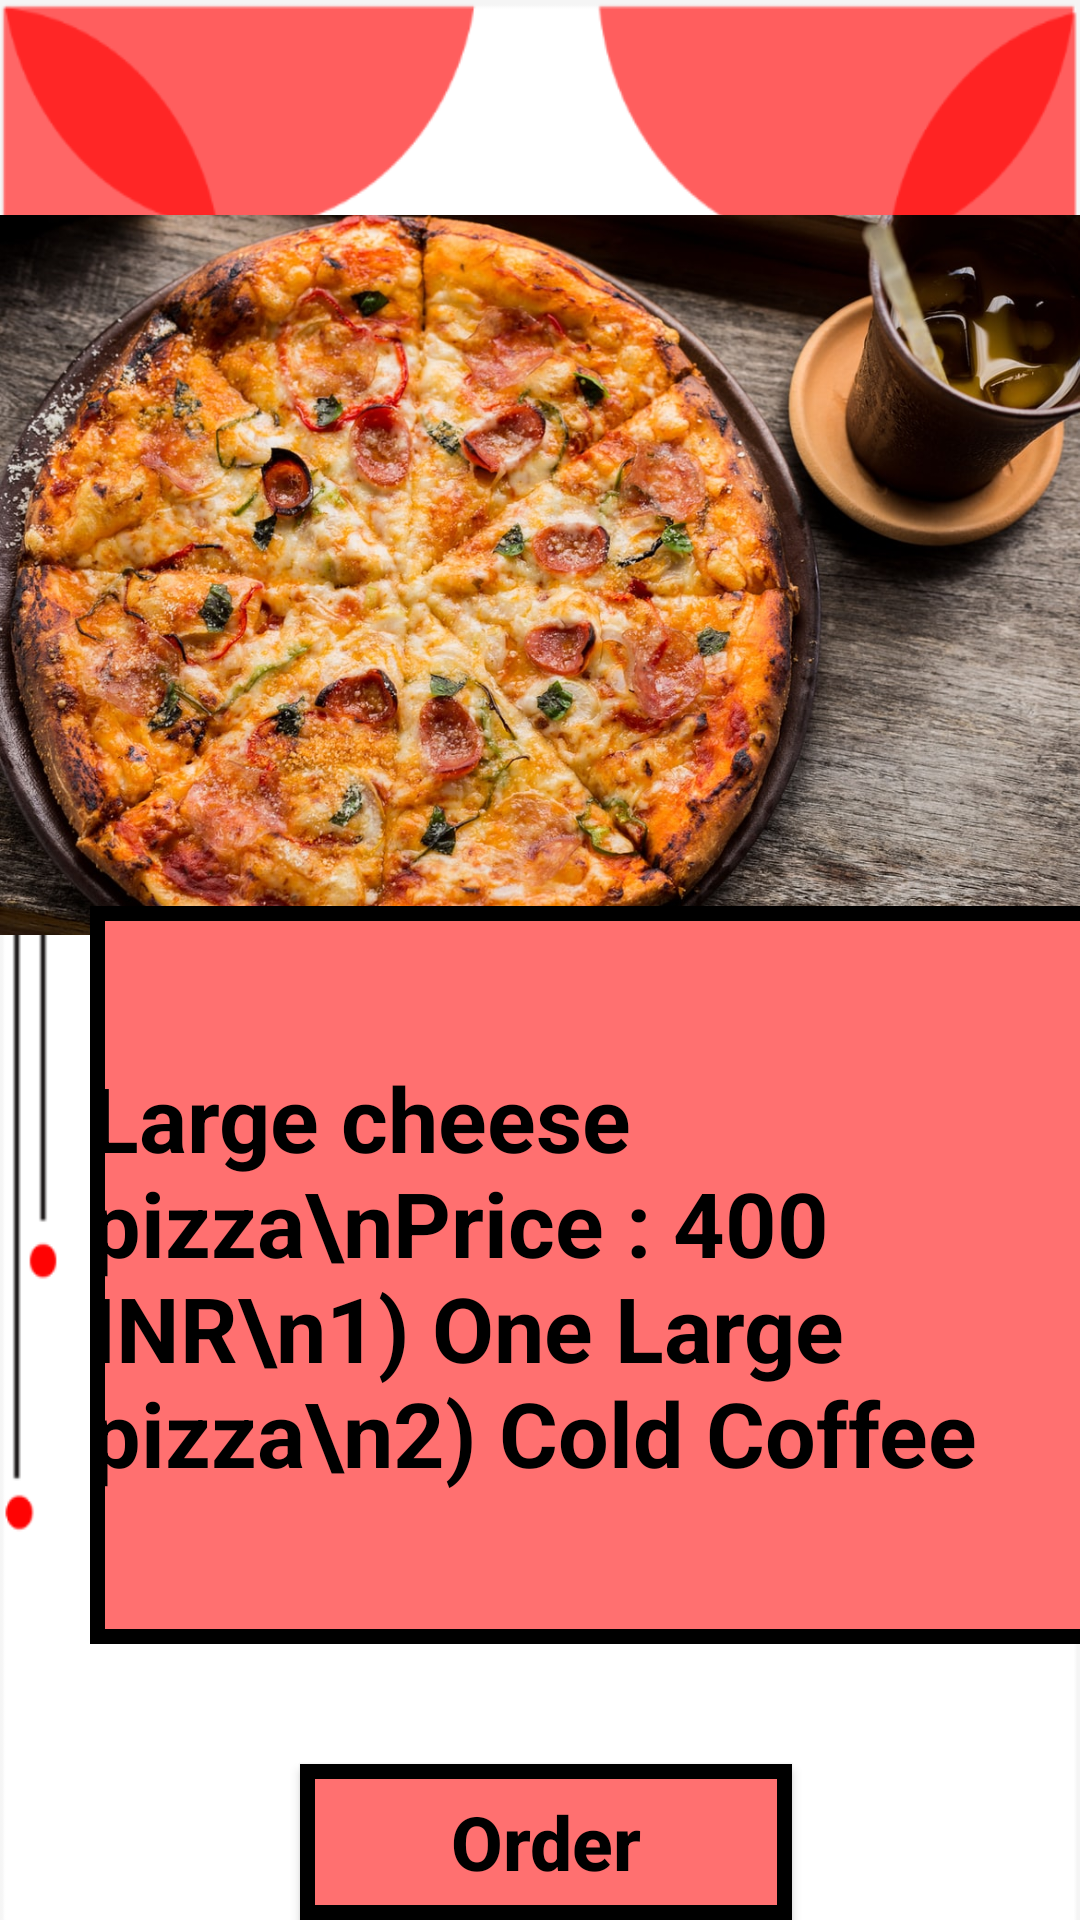

Here is an Android app screen rendered from its layout file. Give the layout XML and the strings, colors and styles it references.
<!-- AndroidManifest.xml: application theme Theme.AppCompat.DayNight.NoActionBar -->
<!-- res/layout/activity_deal_five.xml -->
<?xml version="1.0" encoding="utf-8"?>
<androidx.constraintlayout.widget.ConstraintLayout xmlns:android="http://schemas.android.com/apk/res/android"
    xmlns:app="http://schemas.android.com/apk/res-auto"
    xmlns:tools="http://schemas.android.com/tools"
    android:layout_width="match_parent"
    android:layout_height="match_parent"
    tools:context="com.example.continental.Deal_Five"
    android:background="@drawable/homepageback"
    >
    <ImageView
        android:id="@+id/imageView"
        android:layout_width="wrap_content"
        android:layout_height="250dp"
        android:layout_marginTop="112dp"
        android:layout_marginBottom="369dp"
        app:layout_constraintBottom_toBottomOf="parent"
        app:layout_constraintEnd_toEndOf="parent"
        app:layout_constraintStart_toStartOf="parent"
        app:layout_constraintTop_toTopOf="parent"
        app:srcCompat="@drawable/dealfive" />

    <TextView
        android:id="@+id/textView2"
        android:layout_width="wrap_content"
        android:layout_height="wrap_content"
        android:layout_marginTop="40dp"
        android:layout_marginBottom="53dp"
        android:text="Deal five"
        android:textSize="30dp"
        android:fontFamily="sans-serif-black"
        android:textColor="@color/black"
        android:padding="20dp"
        android:background="@drawable/border"
        android:textAllCaps="false"
        app:layout_constraintBottom_toTopOf="@+id/imageView"
        app:layout_constraintEnd_toEndOf="parent"
        app:layout_constraintStart_toStartOf="parent"
        app:layout_constraintTop_toTopOf="parent" />

    <Button
        android:id="@+id/button7"
        android:layout_width="164dp"
        android:layout_height="52dp"
        android:layout_marginTop="20dp"
        android:layout_marginBottom="35dp"
        android:background="@drawable/border"
        android:text="Order"
        android:textAllCaps="false"
        android:textColor="@color/black"
        android:textSize="25dp"
        android:textStyle="bold"
        app:layout_constraintBottom_toBottomOf="parent"
        app:layout_constraintEnd_toEndOf="parent"
        app:layout_constraintHorizontal_bias="0.51"
        app:layout_constraintStart_toStartOf="parent"
        app:layout_constraintTop_toBottomOf="@+id/constraintLayout" />

    <androidx.constraintlayout.widget.ConstraintLayout
        android:id="@+id/constraintLayout"
        android:layout_width="350dp"
        android:layout_height="246dp"
        android:layout_marginStart="30dp"
        android:layout_marginLeft="30dp"
        android:layout_marginTop="20dp"
        android:layout_marginEnd="31dp"
        android:layout_marginRight="31dp"
        android:layout_marginBottom="20dp"
        android:background="@drawable/border"
        app:layout_constraintBottom_toTopOf="@+id/button7"
        app:layout_constraintEnd_toEndOf="parent"
        app:layout_constraintHorizontal_bias="0.0"
        app:layout_constraintStart_toStartOf="parent"
        app:layout_constraintTop_toBottomOf="@+id/imageView">

        <TextView
            android:id="@+id/textView3"
            android:layout_width="wrap_content"
            android:layout_height="wrap_content"
            android:text="Large cheese pizza\nPrice : 400 INR\n1) One Large pizza\n2) Cold Coffee"
            android:textColor="@color/black"
            android:textSize="30dp"
            android:textStyle="bold"
            app:layout_constraintBottom_toBottomOf="parent"
            app:layout_constraintEnd_toEndOf="parent"
            app:layout_constraintStart_toStartOf="parent"
            app:layout_constraintTop_toTopOf="parent" />
    </androidx.constraintlayout.widget.ConstraintLayout>
</androidx.constraintlayout.widget.ConstraintLayout>
<!-- resources referenced by this layout -->
<resources>
  <!-- drawable border (drawable) -->
  <?xml version="1.0" encoding="utf-8"?>
  <shape android:shape="rectangle" xmlns:android="http://schemas.android.com/apk/res/android">
  <stroke android:width="5dp" android:color="@color/black"/>
      <solid android:color="#FF7070"/>
  </shape>
  <!-- drawable dealfive: jpg bitmap (drawable, 294095 bytes) -->
  <!-- drawable homepageback: png bitmap (drawable, 15229 bytes) -->
  <!-- not gathered from this repository: default colours our renderer supplied (Android Studio template values) -->
  <color name="black">#FF000000</color>
</resources>
